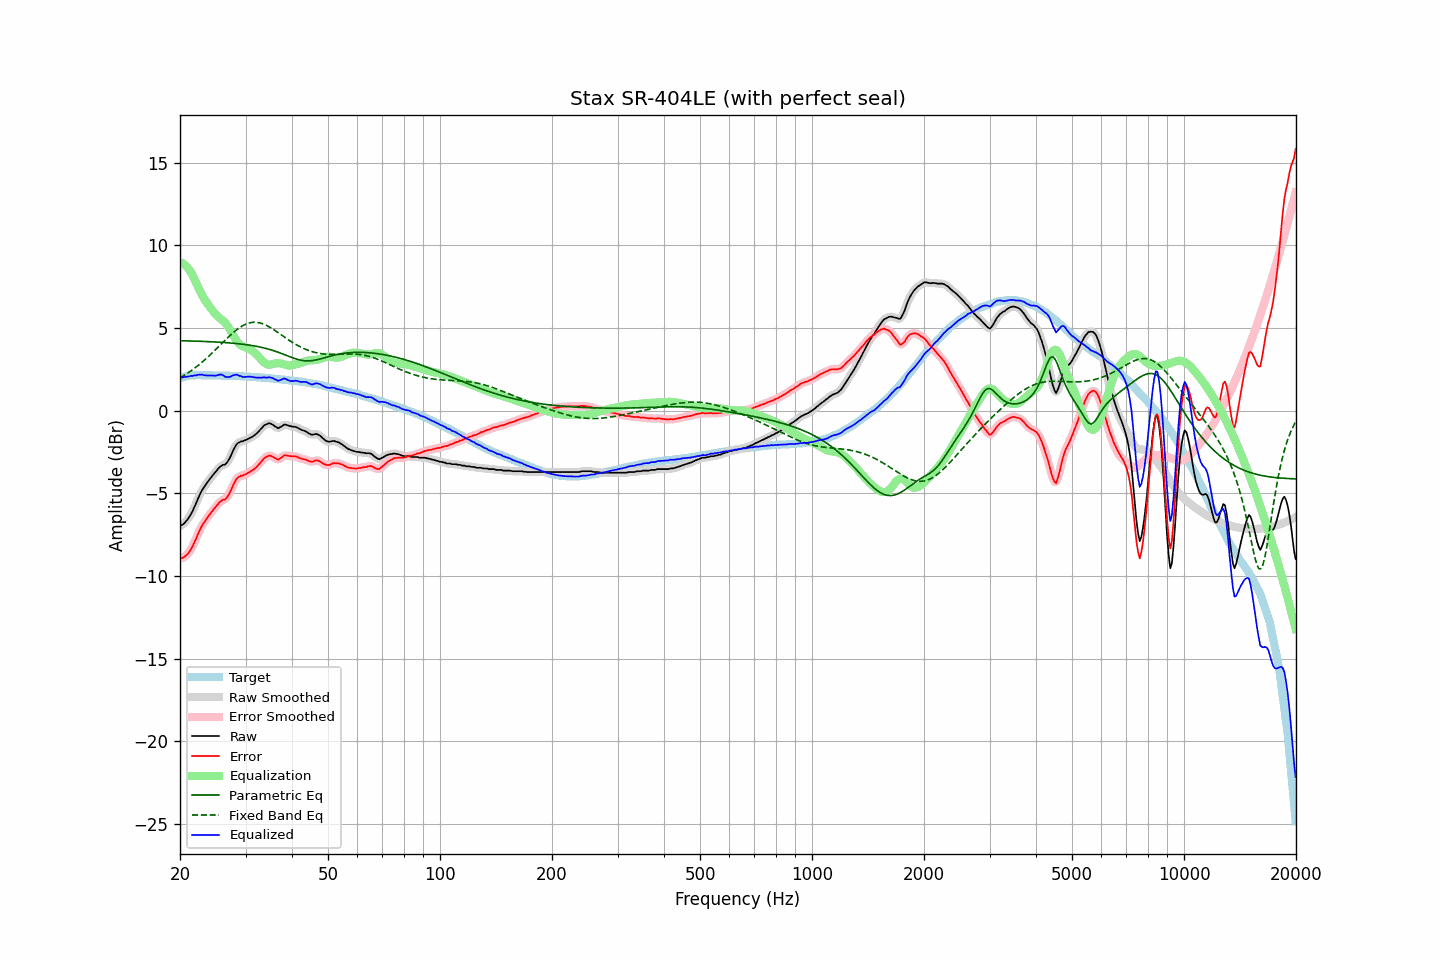

The table this chart was drawn from, first rows:
frequency, raw, error, smoothed, error_smoothed, equalization, parametric_eq, fixed_band_eq, equalized_raw, equalized_smoothed, target
20.00, -6.98, -8.94, -6.98, -8.95, 8.98, 4.23, 1.97, 2.00, 2.00, 1.96
20.20, -6.94, -8.93, -6.94, -8.93, 8.94, 4.22, 2.03, 2.00, 2.01, 1.99
20.40, -6.87, -8.89, -6.87, -8.89, 8.89, 4.22, 2.09, 2.02, 2.02, 2.02
20.61, -6.78, -8.82, -6.78, -8.83, 8.81, 4.22, 2.15, 2.03, 2.03, 2.04
20.81, -6.67, -8.74, -6.67, -8.75, 8.72, 4.22, 2.21, 2.05, 2.05, 2.07
21.02, -6.55, -8.65, -6.55, -8.64, 8.61, 4.21, 2.28, 2.06, 2.06, 2.10
21.23, -6.40, -8.51, -6.41, -8.52, 8.48, 4.21, 2.35, 2.08, 2.08, 2.11
21.44, -6.24, -8.36, -6.23, -8.36, 8.34, 4.21, 2.41, 2.10, 2.10, 2.12
21.66, -6.05, -8.19, -6.04, -8.17, 8.15, 4.21, 2.48, 2.10, 2.11, 2.13
21.87, -5.82, -7.95, -5.83, -7.97, 7.95, 4.20, 2.56, 2.14, 2.12, 2.13
22.09, -5.62, -7.76, -5.60, -7.74, 7.74, 4.20, 2.63, 2.13, 2.14, 2.14
22.31, -5.37, -7.51, -5.37, -7.52, 7.53, 4.20, 2.71, 2.16, 2.16, 2.14
22.54, -5.15, -7.30, -5.15, -7.30, 7.32, 4.19, 2.79, 2.17, 2.17, 2.14
22.76, -4.95, -7.09, -4.95, -7.09, 7.13, 4.19, 2.87, 2.18, 2.17, 2.14
22.99, -4.77, -6.90, -4.78, -6.91, 6.94, 4.19, 2.95, 2.17, 2.16, 2.13
23.22, -4.63, -6.76, -4.62, -6.76, 6.77, 4.18, 3.03, 2.14, 2.15, 2.13
23.45, -4.48, -6.61, -4.48, -6.61, 6.61, 4.18, 3.12, 2.13, 2.13, 2.13
23.69, -4.35, -6.49, -4.35, -6.48, 6.47, 4.17, 3.21, 2.12, 2.12, 2.13
23.92, -4.21, -6.34, -4.21, -6.35, 6.34, 4.17, 3.30, 2.13, 2.12, 2.13
24.16, -4.09, -6.22, -4.09, -6.22, 6.21, 4.16, 3.39, 2.12, 2.12, 2.13
24.40, -3.96, -6.09, -3.96, -6.09, 6.08, 4.16, 3.48, 2.12, 2.12, 2.13
24.65, -3.84, -5.96, -3.84, -5.97, 5.96, 4.16, 3.58, 2.11, 2.11, 2.12
24.89, -3.73, -5.85, -3.72, -5.85, 5.84, 4.15, 3.67, 2.11, 2.12, 2.12
25.14, -3.61, -5.73, -3.61, -5.73, 5.74, 4.14, 3.77, 2.13, 2.13, 2.12
25.39, -3.49, -5.61, -3.49, -5.61, 5.65, 4.14, 3.86, 2.16, 2.16, 2.12
25.65, -3.39, -5.51, -3.39, -5.51, 5.57, 4.13, 3.96, 2.18, 2.18, 2.12
25.91, -3.32, -5.43, -3.33, -5.45, 5.49, 4.13, 4.06, 2.17, 2.16, 2.11
26.16, -3.28, -5.39, -3.29, -5.41, 5.41, 4.12, 4.15, 2.13, 2.12, 2.11
26.43, -3.27, -5.38, -3.25, -5.36, 5.31, 4.11, 4.25, 2.04, 2.07, 2.11
26.69, -3.17, -5.28, -3.17, -5.28, 5.20, 4.11, 4.34, 2.03, 2.03, 2.11
26.96, -3.03, -5.14, -3.04, -5.15, 5.06, 4.10, 4.44, 2.03, 2.02, 2.11
27.23, -2.86, -4.97, -2.86, -4.96, 4.90, 4.09, 4.53, 2.04, 2.05, 2.10
27.50, -2.66, -4.76, -2.65, -4.75, 4.74, 4.08, 4.62, 2.07, 2.08, 2.10
27.77, -2.43, -4.52, -2.44, -4.53, 4.56, 4.08, 4.71, 2.13, 2.12, 2.09
28.05, -2.24, -4.33, -2.24, -4.33, 4.39, 4.07, 4.79, 2.15, 2.16, 2.09
28.33, -2.07, -4.15, -2.08, -4.17, 4.24, 4.06, 4.87, 2.17, 2.16, 2.08
28.62, -1.96, -4.05, -1.97, -4.05, 4.12, 4.05, 4.94, 2.15, 2.14, 2.08
28.90, -1.92, -4.00, -1.91, -3.99, 4.02, 4.04, 5.01, 2.10, 2.11, 2.08
29.19, -1.86, -3.93, -1.87, -3.95, 3.94, 4.03, 5.08, 2.08, 2.07, 2.07
29.48, -1.86, -3.93, -1.85, -3.92, 3.89, 4.01, 5.13, 2.03, 2.04, 2.07
29.78, -1.81, -3.87, -1.81, -3.88, 3.85, 4.00, 5.19, 2.04, 2.04, 2.06
30.08, -1.78, -3.84, -1.78, -3.84, 3.82, 3.99, 5.23, 2.04, 2.04, 2.06
30.38, -1.73, -3.78, -1.73, -3.79, 3.78, 3.98, 5.27, 2.05, 2.05, 2.05
30.68, -1.68, -3.73, -1.68, -3.73, 3.74, 3.96, 5.30, 2.05, 2.05, 2.05
30.99, -1.63, -3.67, -1.63, -3.68, 3.68, 3.95, 5.32, 2.05, 2.05, 2.04
31.30, -1.58, -3.61, -1.58, -3.62, 3.61, 3.93, 5.33, 2.03, 2.03, 2.03
31.61, -1.52, -3.55, -1.52, -3.55, 3.53, 3.91, 5.34, 2.01, 2.02, 2.03
31.93, -1.44, -3.46, -1.44, -3.47, 3.45, 3.90, 5.34, 2.01, 2.00, 2.02
32.24, -1.36, -3.37, -1.35, -3.37, 3.35, 3.88, 5.33, 1.99, 2.00, 2.01
32.57, -1.25, -3.26, -1.26, -3.27, 3.25, 3.86, 5.32, 2.00, 1.99, 2.01
32.89, -1.15, -3.15, -1.15, -3.15, 3.14, 3.84, 5.30, 1.99, 1.99, 2.00
33.22, -1.05, -3.04, -1.04, -3.04, 3.04, 3.82, 5.26, 1.99, 2.00, 1.99
33.55, -0.93, -2.92, -0.95, -2.93, 2.94, 3.79, 5.23, 2.01, 2.00, 1.99
33.89, -0.86, -2.84, -0.86, -2.85, 2.86, 3.77, 5.19, 2.00, 2.00, 1.98
34.23, -0.82, -2.79, -0.80, -2.78, 2.81, 3.74, 5.14, 1.99, 2.00, 1.97
34.57, -0.77, -2.73, -0.78, -2.74, 2.78, 3.72, 5.09, 2.01, 2.00, 1.96
34.92, -0.77, -2.72, -0.78, -2.73, 2.78, 3.69, 5.04, 2.01, 2.00, 1.95
35.27, -0.82, -2.76, -0.81, -2.76, 2.80, 3.66, 4.98, 1.98, 1.98, 1.94
35.62, -0.87, -2.80, -0.87, -2.81, 2.82, 3.63, 4.92, 1.95, 1.95, 1.93
35.97, -0.95, -2.87, -0.95, -2.87, 2.84, 3.60, 4.85, 1.89, 1.89, 1.92
... 635 more rows
